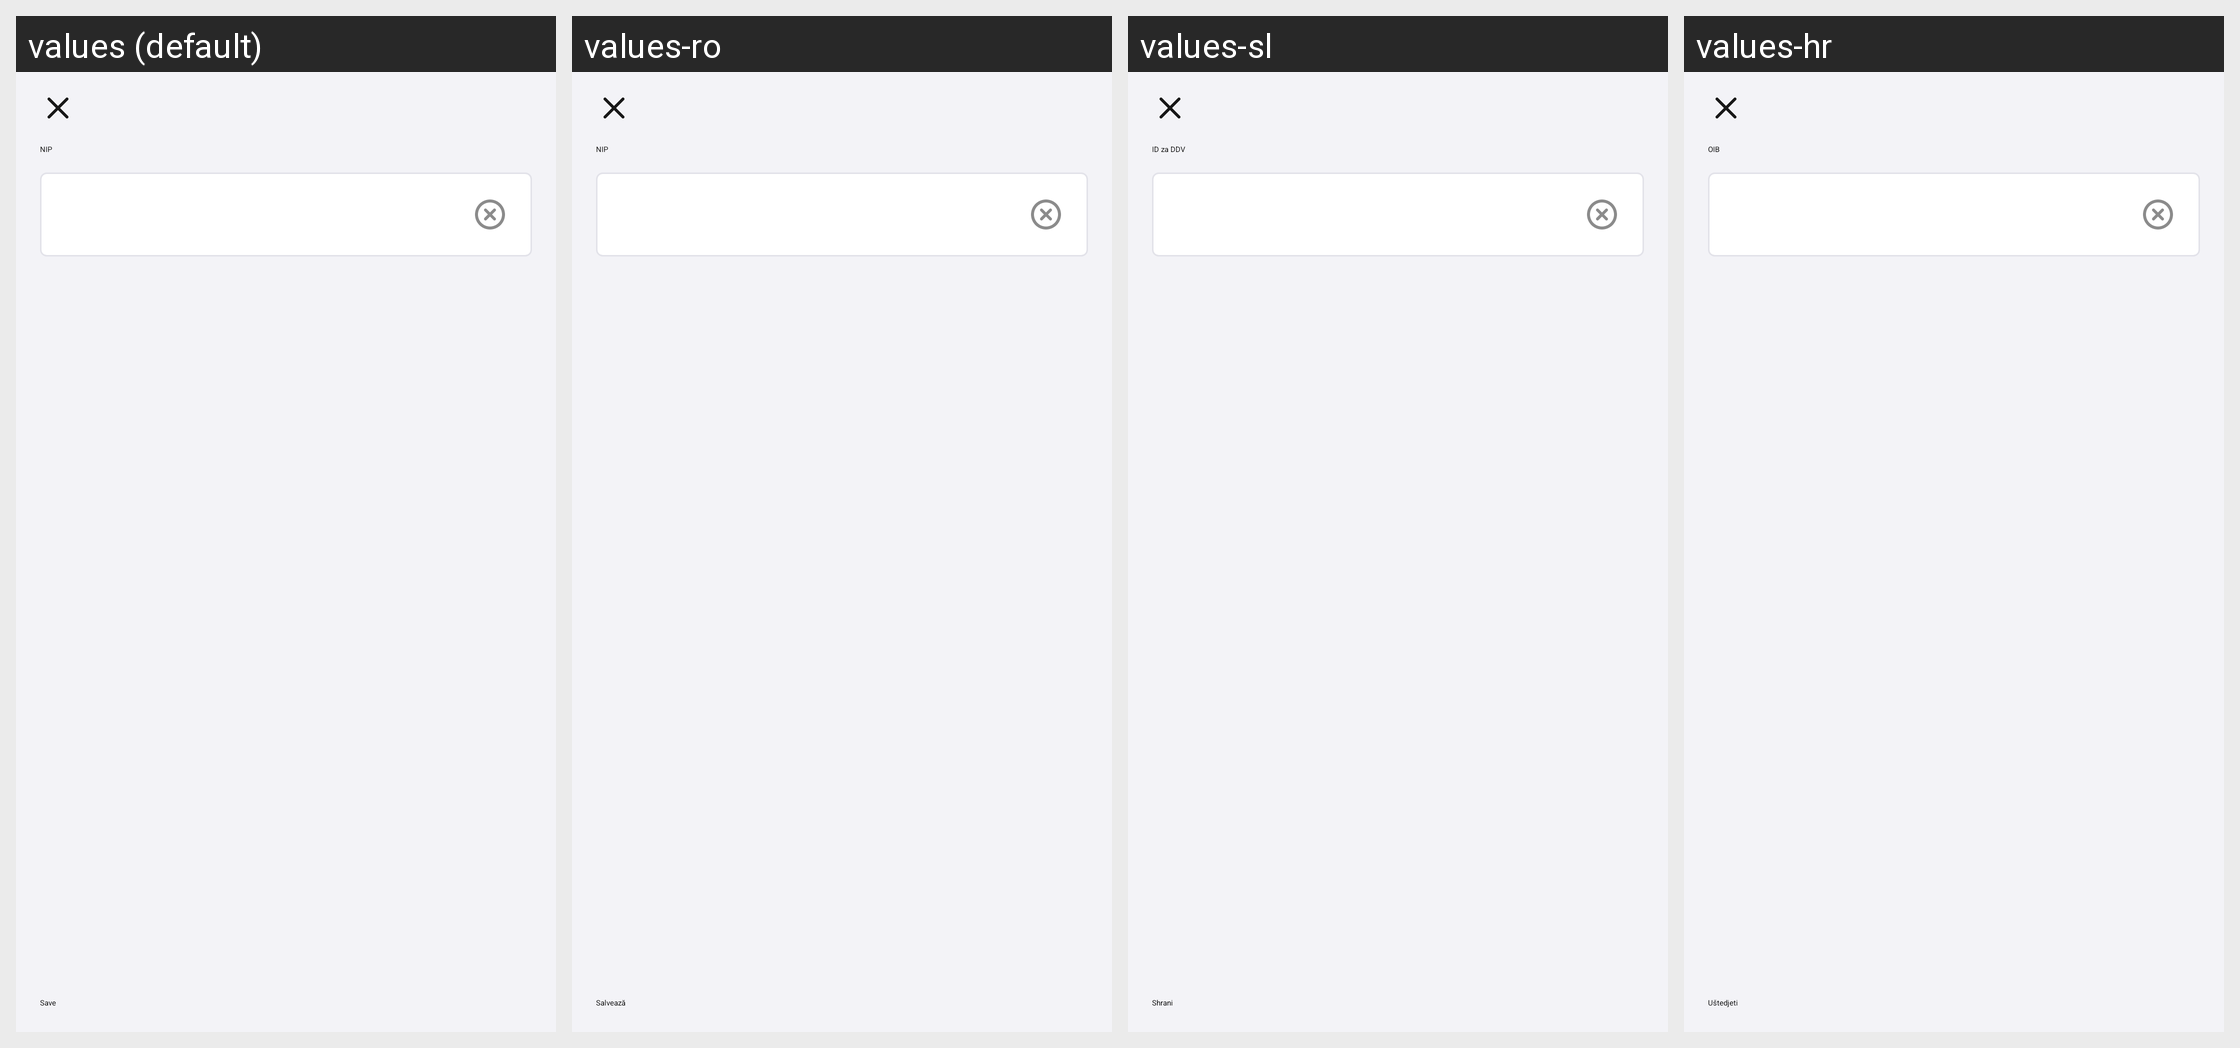

Strings drawn on this Android screen and how each of the app's shown locales translates them:
Android screen res/layout/fragment_tax_payer_id.xml rendered under 4 locales, left to right: values (default), values-ro, values-sl, values-hr. Device: Nexus 5 (rendered at 1080×1920; each locale shown at half size, 540×960, under a caption strip naming it); theme DodopizzaTheme.
Other locales in the repository, not shown: values-af, values-am, values-ar, values-as, values-az, values-be, values-bg, values-bn, values-bs, values-ca, values-cs, values-da, values-de, values-el, values-en, values-en-rAU, values-en-rCA, values-en-rGB, values-en-rIN, values-en-rNG, values-en-rXC, values-es, values-es-rUS, values-et, values-eu, values-fa, values-fi, values-fr, values-fr-rCA, values-gl, values-gu, values-hi, values-hu, values-hy, values-id, values-in, values-is, values-it, values-iw, values-ja, values-ka, values-kk, values-km, values-kn, values-ko, values-ky, values-lo, values-lt, values-lv, values-mi, values-mk, values-ml, values-mn, values-mr, values-ms, values-my, values-nb, values-ne, values-nl, values-or, values-pa, values-pl, values-pt, values-pt-rBR, values-pt-rPT, values-ru, values-si, values-sk, values-sq, values-sr, values-sv, values-sw, values-ta, values-te, values-th, values-tl, values-tr, values-ug, values-uk, values-ur, values-uz, values-vi, values-zh, values-zh-rCN, values-zh-rHK, values-zh-rTW, values-zu.
Strings drawn on this screen, with the default value and each locale's value (text and hints the layout hard-codes, and strings that could not be matched under every locale, appear in the picture but are not listed):

checkout_tax_payer_id
  values: NIP
  values-ro: NIP
  values-sl: ID za DDV
  values-hr: OIB

save
  values: Save
  values-ro: Salvează
  values-sl: Shrani
  values-hr: Uštedjeti
